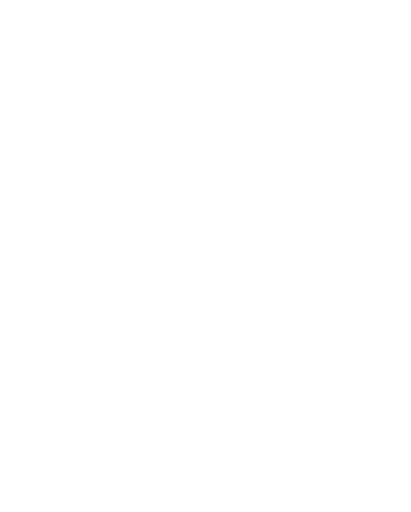
t = 0.00 s
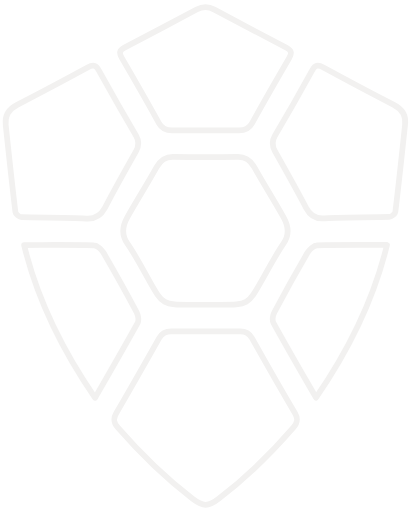
t = 2.00 s
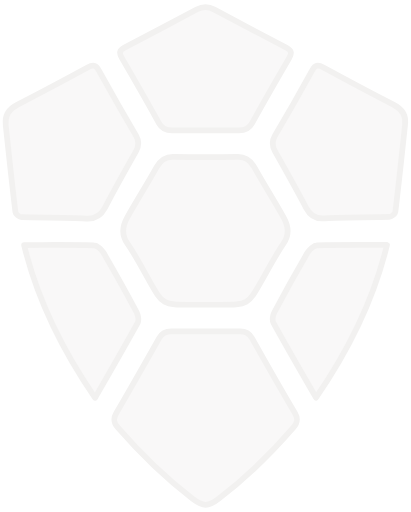
t = 2.47 s
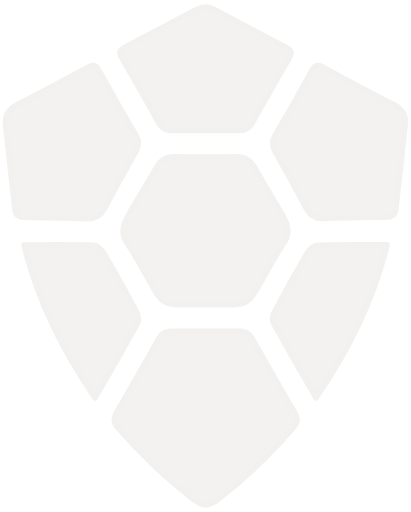
t = 2.94 s
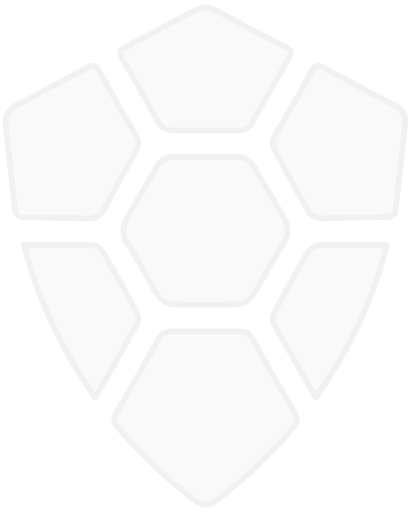
t = 3.40 s
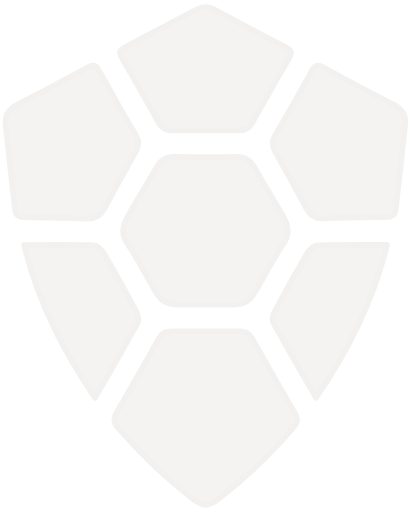
t = 3.87 s

The animated SVG that drew these frames (rendered in a browser with its animation timeline set to each time). Animation: 3 CSS @keyframes rules; one cycle of 4.00 s, repeats indefinitely.

<!--?xml version="1.0" encoding="utf-8"?-->
<!-- Generator: Adobe Illustrator 21.0.0, SVG Export Plug-In . SVG Version: 6.00 Build 0)  -->
<svg version="1.1" id="Layer_1" xmlns="http://www.w3.org/2000/svg" xmlns:xlink="http://www.w3.org/1999/xlink" x="0px" y="0px" viewBox="0 0 360 448" style="" xml:space="preserve">
<style type="text/css">
	.st0{fill:#f2f1f0;stroke:#f2f1f0;stroke-width:5;stroke-linecap:round;stroke-linejoin:round;stroke-miterlimit:10;}
</style>
<g>
	<g>
		<path class="st0 shell_0" d="M192.5,266.7c24.9,0,24.8,0,36.7-21.1c6.2-11,12.1-22.2,19.2-32.6c5.7-8.2,4.1-15.6,0-22.9
			c-8.3-14.8-17.4-29.1-25.7-43.9c-3.4-6.1-7.3-9.3-14.8-9.1c-9.3,0.2-46.6,0.2-55.9,0c-7.5-0.2-11.4,3-14.8,9.1
			c-8.3,14.8-17.3,29.1-25.7,43.9c-4.2,7.4-5.7,14.7,0,22.9c7.2,10.3,13,21.6,19.2,32.6c11.9,21.1,11.8,21.2,36.7,21.1
			c3.9,0,7.8,0,11.7,0c0,0,1.7,0,1.7,0C184.7,266.7,188.6,266.7,192.5,266.7z"></path>
		<g>
			<path class="st0 shell_1" d="M91.9,181.8c8.8-16.7,18-33.2,27.3-49.6c2.6-4.7,2.9-8.6,0-13.5c-11-18.8-21.8-37.8-32.4-56.9
				c-2.8-5.1-5.2-5.6-10.1-2.9C56.3,70,35.8,80.9,15,91.6c-7.5,3.8-10.9,9.3-10,17.5c2.7,25.5,5.4,50.9,8.5,76.4
				c0.2,1.8,3.5,4.4,5.4,4.5c13,0.4,50.9,0.6,56.6,1.2C83.5,191.8,88.2,188.7,91.9,181.8z"></path>
			<path class="st0 shell_2" d="M139.3,107.8c2.8,5.1,6.5,6.3,11.8,6.2c4.8-0.1,53-0.1,57.8,0c5.3,0.1,9-1.1,11.8-6.2
				c10.6-19.2,21.5-38.1,32.5-57c2.5-4.2,2.4-6.8-2.2-9.2c-21.1-11-42.2-22.2-63.2-33.4C185.1,6.7,182.6,6,180,6v0l0,0l0,0v0
				c-2.6,0-5.1,0.7-7.8,2.1c-21,11.2-42.1,22.4-63.2,33.4c-4.7,2.4-4.7,5-2.2,9.2C117.8,69.6,128.7,88.6,139.3,107.8z"></path>
			<path class="st0 shell_3" d="M119.6,273.1c-9.3-17.5-19-34.8-28.9-51.9c-1.7-2.9-5.5-6.5-8.5-6.5c-20.1-0.6-40.3-0.3-61.1-0.3
				c11.8,49,33.4,91.9,62.2,133.8c13.1-22.8,25.4-44.1,37.3-65.6C121.8,280.2,121,275.7,119.6,273.1z"></path>
			<path class="st0 shell_4" d="M345,91.6c-20.7-10.6-41.3-21.6-61.7-32.7c-5-2.7-7.3-2.2-10.1,2.9c-10.5,19.1-21.3,38.1-32.4,56.9
				c-2.9,4.9-2.6,8.8,0,13.5c9.3,16.5,18.5,32.9,27.3,49.6c3.6,6.9,8.3,10,16.2,9.2c5.8-0.6,43.6-0.8,56.6-1.2
				c1.9-0.1,5.2-2.7,5.4-4.5c3.1-25.4,5.8-50.9,8.5-76.4C355.8,100.8,352.4,95.4,345,91.6z"></path>
			<path class="st0 shell_5" d="M277.8,214.7c-2.9,0.1-6.8,3.6-8.5,6.5c-10,17.1-19.6,34.4-28.9,51.9c-1.4,2.6-2.2,7.1-0.9,9.4
				c11.8,21.5,24.2,42.8,37.3,65.6c28.8-41.9,50.3-84.8,62.2-133.8C318.1,214.4,297.9,214.1,277.8,214.7z"></path>
			<path class="st0 shell_6" d="M220.7,295.9c-2.5-4.4-5.6-6-10.5-5.9c-10.1,0.1-50.3,0.1-60.3,0c-4.9,0-8,1.5-10.5,5.9
				c-12.4,22-24.9,44-37.6,65.8c-3,5.1-2.2,8.5,1.5,12.7c19.8,22.8,41.4,43.8,65.4,62.3c4.6,3.5,8,5.3,11.4,5.3v0l0,0l0,0l0,0
				c3.4,0,6.8-1.7,11.4-5.3c24-18.4,45.6-39.4,65.4-62.3c3.7-4.3,4.5-7.7,1.5-12.7C245.5,339.9,233,317.9,220.7,295.9z"></path>
		</g>
	</g>
</g>
<style>
	.shell_0{
	fill-opacity:0;
	stroke-dasharray:438 440;
	stroke-dashoffset:439;
	animation:shell_draw 2000ms ease-in-out 0ms forwards, shell_fill 1000ms linear 2000ms forwards infinite;
	}
	.shell_1{
	fill-opacity:0;
	stroke-dasharray:402 404;
	stroke-dashoffset:403;
	animation:shell_draw 2000ms ease-in-out 0ms forwards, shell_fill 1000ms linear 2000ms forwards infinite;
	}
	.shell_2{
	fill-opacity:0;
	stroke-dasharray:400 402;
	stroke-dashoffset:401;
	animation:shell_draw 2000ms ease-in-out 0ms forwards, shell_fill 1000ms linear 2000ms forwards infinite;
	}
	.shell_3{
	fill-opacity:0;
	stroke-dasharray:366 368;
	stroke-dashoffset:367;
	animation:shell_draw 2000ms ease-in-out 0ms forwards, shell_fill 1000ms linear 2000ms forwards infinite;
	}
	.shell_4{
	fill-opacity:0;
	stroke-dasharray:402 404;
	stroke-dashoffset:403;
	animation:shell_draw 2000ms ease-in-out 0ms forwards, shell_fill 1000ms linear 2000ms forwards infinite;
	}
	.shell_5{
	fill-opacity:0;
	stroke-dasharray:366 368;
	stroke-dashoffset:367;
	animation:shell_draw 2000ms ease-in-out 0ms forwards, shell_fill 1000ms linear 2000ms forwards infinite;
	}
	.shell_6{
	fill-opacity:0;
	stroke-dasharray:473 475;
	stroke-dashoffset:474;
	animation:shell_draw 2000ms ease-in-out 0ms forwards, shell_fill 1000ms linear 2000ms forwards infinite;
	}

	@keyframes shell_draw {
		100% {
			stroke-dashoffset:0;
		}
	}

	@keyframes shell_fade {
		0% {
			stroke-opacity:1;
		}
		93.54838709677419% {
			stroke-opacity:1;
		}
		100% {
			stroke-opacity:0;
		}
	}

	@keyframes shell_fill {
	  from { 
	  	fill-opacity: 0;
	  }
	  to {
	  	fill-opacity: 1;
	  }
	}
</style>
</svg>
